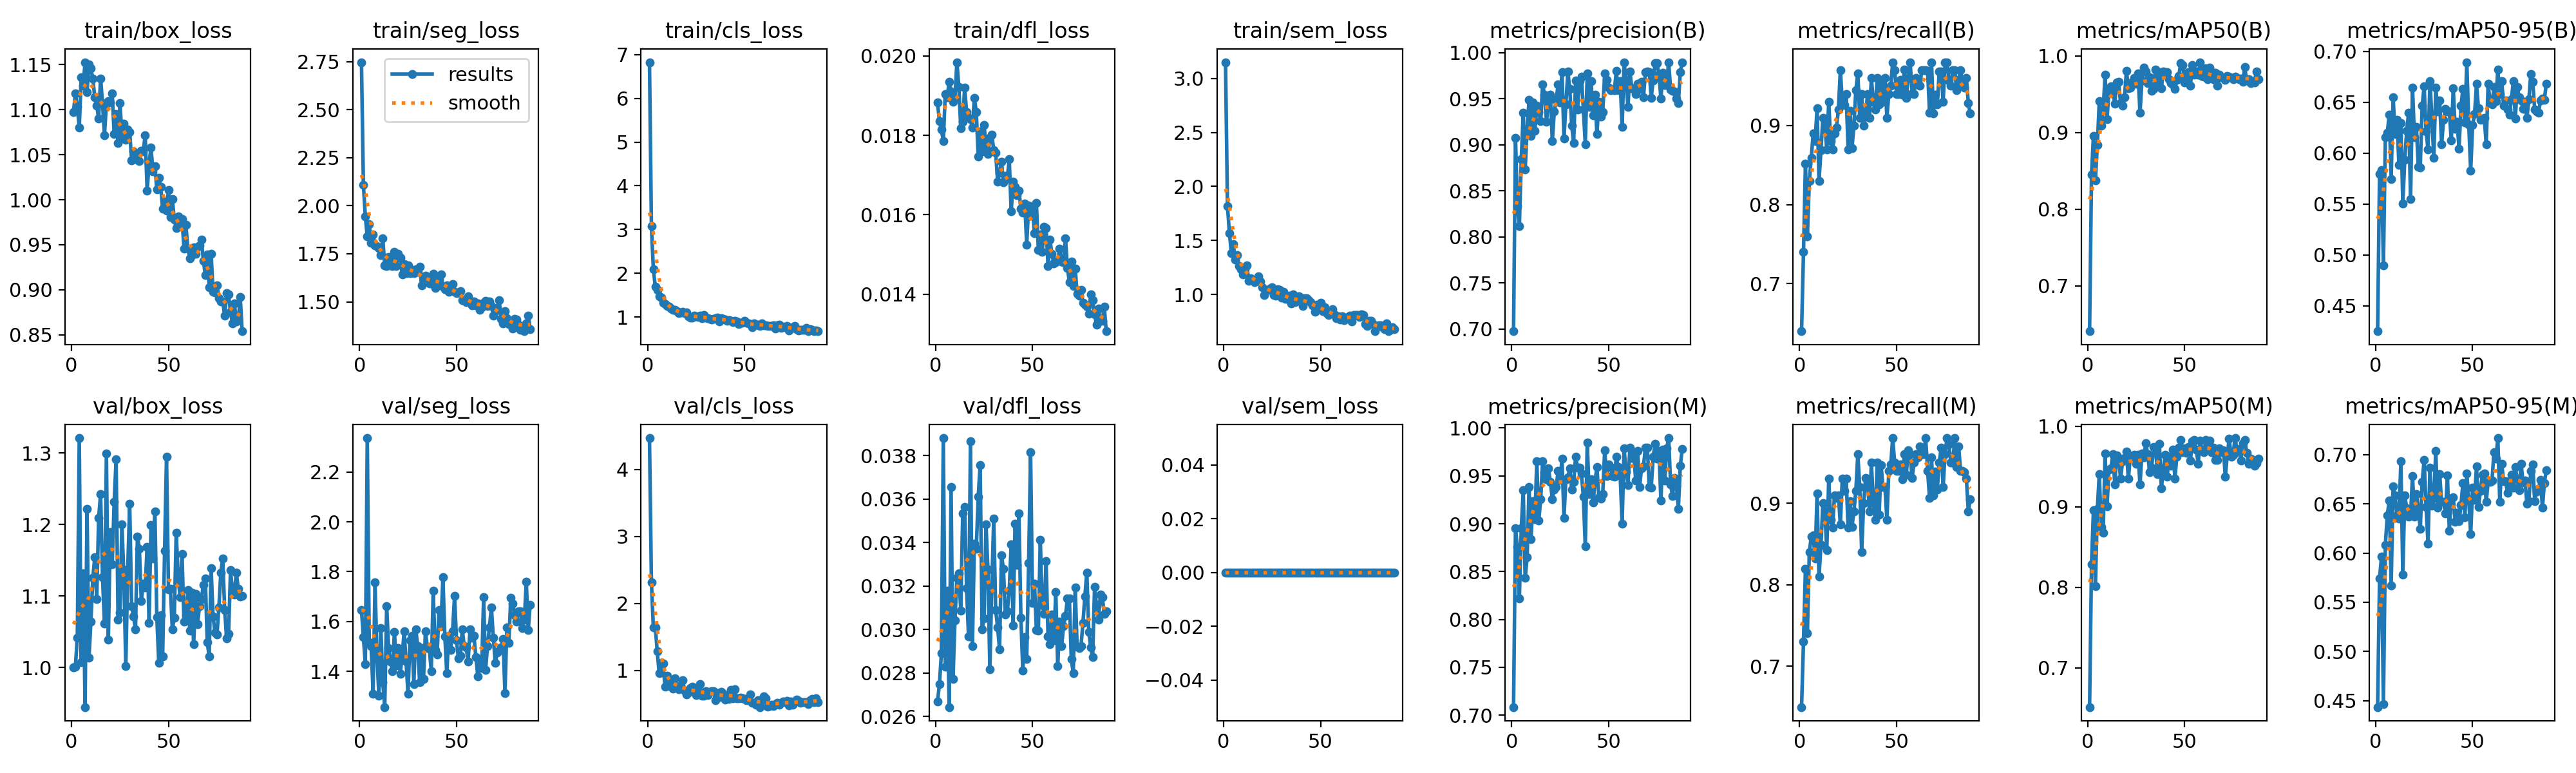

The data file committed next to this chart (first rows):
epoch, time, train/box_loss, train/seg_loss, train/cls_loss, train/dfl_loss, train/sem_loss, metrics/precision(B), metrics/recall(B), metrics/mAP50(B), metrics/mAP50-95(B), metrics/precision(M), metrics/recall(M), metrics/mAP50(M), metrics/mAP50-95(M), val/box_loss, val/seg_loss, val/cls_loss, val/dfl_loss, val/sem_loss, lr/pg0, lr/pg1, lr/pg2, lr/pg3
1, 77.96, 1.097, 2.747, 6.824, 0.01882, 3.151, 0.6976, 0.64, 0.6409, 0.4251, 0.7085, 0.65, 0.6515, 0.4434, 1, 1.647, 4.467, 0.02668, 0, 0.001865, 0.0006217, 0.001865, 0.0006217
2, 135.7, 1.118, 2.109, 3.087, 0.01836, 1.819, 0.9077, 0.74, 0.8455, 0.5798, 0.8954, 0.73, 0.8287, 0.5739, 1.001, 1.537, 2.316, 0.02748, 0, 0.003741, 0.001247, 0.003741, 0.001247
3, 188, 1.103, 1.944, 2.095, 0.01814, 1.57, 0.8336, 0.8517, 0.8961, 0.5834, 0.8759, 0.82, 0.8962, 0.5962, 1.042, 1.429, 1.643, 0.0289, 0, 0.005615, 0.001872, 0.005615, 0.001872
4, 237, 1.08, 1.839, 1.691, 0.01786, 1.385, 0.8116, 0.76, 0.8379, 0.49, 0.8223, 0.7405, 0.8014, 0.4462, 1.321, 2.336, 1.646, 0.03881, 0, 0.007484, 0.002495, 0.007484, 0.002495
5, 282.7, 1.136, 1.903, 1.622, 0.01904, 1.466, 0.8844, 0.83, 0.8836, 0.6157, 0.8951, 0.84, 0.897, 0.6084, 1.007, 1.516, 1.284, 0.02828, 0, 0.008587, 0.002862, 0.008587, 0.002862
6, 328.2, 1.127, 1.806, 1.483, 0.01895, 1.32, 0.9347, 0.859, 0.9409, 0.6203, 0.9347, 0.859, 0.9405, 0.6384, 1.132, 1.502, 0.9555, 0.03178, 0, 0.008573, 0.002858, 0.008573, 0.002858
7, 373.7, 1.153, 1.852, 1.441, 0.01935, 1.364, 0.8731, 0.89, 0.9093, 0.6381, 0.8432, 0.8604, 0.8748, 0.6532, 0.9444, 1.311, 1.113, 0.02643, 0, 0.008557, 0.002852, 0.008557, 0.002852
8, 418.9, 1.12, 1.793, 1.326, 0.01911, 1.262, 0.9167, 0.8805, 0.9293, 0.5745, 0.8649, 0.8319, 0.8681, 0.5668, 1.222, 1.757, 1.1, 0.03656, 0, 0.008538, 0.002846, 0.008538, 0.002846
9, 464.2, 1.15, 1.789, 1.297, 0.01885, 1.233, 0.9486, 0.922, 0.9755, 0.6553, 0.9383, 0.912, 0.9659, 0.6675, 1.013, 1.459, 0.7581, 0.02772, 0, 0.008517, 0.002839, 0.008517, 0.002839
10, 509.4, 1.146, 1.779, 1.263, 0.01893, 1.186, 0.9096, 0.83, 0.9176, 0.6189, 0.8842, 0.81, 0.9006, 0.6585, 1.064, 1.303, 0.9213, 0.03042, 0, 0.008492, 0.002831, 0.008492, 0.002831
11, 554.8, 1.134, 1.745, 1.244, 0.01984, 1.232, 0.9456, 0.8687, 0.956, 0.6326, 0.9238, 0.849, 0.9462, 0.6382, 1.125, 1.573, 0.764, 0.03239, 0, 0.008464, 0.002821, 0.008464, 0.002821
12, 602.7, 1.114, 1.83, 1.193, 0.01922, 1.268, 0.9149, 0.91, 0.9606, 0.5885, 0.9049, 0.9, 0.9476, 0.6351, 1.154, 1.357, 0.8287, 0.03258, 0, 0.008434, 0.002811, 0.008434, 0.002811
13, 648.3, 1.105, 1.689, 1.165, 0.01818, 1.124, 0.9425, 0.9, 0.9541, 0.63, 0.965, 0.89, 0.9654, 0.6931, 1.096, 1.257, 0.7302, 0.03088, 0, 0.008401, 0.0028, 0.008401, 0.0028
14, 693.8, 1.09, 1.686, 1.165, 0.01834, 1.151, 0.9355, 0.87, 0.9377, 0.5507, 0.9035, 0.8425, 0.9281, 0.5779, 1.209, 1.662, 0.8857, 0.03535, 0, 0.008365, 0.002788, 0.008365, 0.002788
15, 739.9, 1.135, 1.735, 1.143, 0.0192, 1.133, 0.9253, 0.93, 0.9651, 0.5933, 0.9253, 0.93, 0.9636, 0.6585, 1.243, 1.493, 0.753, 0.03564, 0, 0.008326, 0.002775, 0.008326, 0.002775
16, 785.6, 1.107, 1.689, 1.094, 0.01858, 1.112, 0.9654, 0.88, 0.9663, 0.6218, 0.9654, 0.88, 0.9603, 0.6457, 1.126, 1.44, 0.7148, 0.03189, 0, 0.008285, 0.002762, 0.008285, 0.002762
17, 831.4, 1.072, 1.687, 1.108, 0.01844, 1.134, 0.9539, 0.87, 0.9383, 0.6396, 0.9539, 0.87, 0.935, 0.6371, 1.061, 1.4, 0.7796, 0.02968, 0, 0.008241, 0.002747, 0.008241, 0.002747
18, 876.9, 1.107, 1.761, 1.119, 0.01841, 1.17, 0.9251, 0.89, 0.9349, 0.5552, 0.9465, 0.91, 0.9563, 0.6375, 1.299, 1.559, 0.8546, 0.03867, 0, 0.008194, 0.002731, 0.008194, 0.002731
19, 922.2, 1.11, 1.686, 1.088, 0.01819, 1.12, 0.9472, 0.8973, 0.9464, 0.6643, 0.9578, 0.9069, 0.9609, 0.6784, 1.039, 1.423, 0.6964, 0.02925, 0, 0.008144, 0.002715, 0.008144, 0.002715
20, 967.4, 1.108, 1.749, 1.109, 0.01894, 1.067, 0.9539, 0.92, 0.9804, 0.6159, 0.9435, 0.91, 0.9684, 0.637, 1.189, 1.494, 0.6417, 0.03395, 0, 0.008092, 0.002697, 0.008092, 0.002697
21, 1013, 1.118, 1.731, 1.018, 0.01859, 0.9932, 0.9037, 0.97, 0.9582, 0.6257, 0.9258, 0.8739, 0.9348, 0.6599, 1.144, 1.391, 0.6674, 0.03372, 0, 0.008038, 0.002679, 0.008038, 0.002679
22, 1059, 1.073, 1.642, 0.9863, 0.01746, 1.034, 0.936, 0.93, 0.9584, 0.5867, 0.936, 0.93, 0.9627, 0.6448, 1.232, 1.463, 0.7393, 0.03611, 0, 0.007981, 0.00266, 0.007981, 0.00266
23, 1104, 1.095, 1.695, 0.9955, 0.0181, 1.04, 0.9487, 0.9255, 0.966, 0.5861, 0.9385, 0.9155, 0.9622, 0.6248, 1.291, 1.56, 0.7547, 0.03758, 0, 0.007921, 0.00264, 0.007921, 0.00264
24, 1150, 1.063, 1.65, 1.032, 0.0176, 1.056, 0.9657, 0.94, 0.9716, 0.6471, 0.9554, 0.93, 0.9644, 0.6724, 1.067, 1.44, 0.7067, 0.03002, 0, 0.007859, 0.00262, 0.007859, 0.00262
25, 1195, 1.107, 1.691, 1.013, 0.01826, 1.064, 0.9459, 0.87, 0.9641, 0.6657, 0.9459, 0.87, 0.953, 0.6947, 1.076, 1.31, 0.6301, 0.03051, 0, 0.007794, 0.002598, 0.007794, 0.002598
26, 1240, 1.071, 1.649, 1.007, 0.01777, 0.9955, 0.9787, 0.9187, 0.9772, 0.6212, 0.9678, 0.9027, 0.9645, 0.6468, 1.2, 1.525, 0.6819, 0.03485, 0, 0.007727, 0.002576, 0.007727, 0.002576
27, 1286, 1.085, 1.665, 1.028, 0.01753, 0.987, 0.9064, 0.8713, 0.9256, 0.6036, 0.9064, 0.8713, 0.9278, 0.6095, 1.127, 1.543, 0.7958, 0.03276, 0, 0.007658, 0.002553, 0.007658, 0.002553
28, 1331, 1.066, 1.65, 0.9719, 0.01793, 1.047, 0.9438, 0.9, 0.9677, 0.6708, 0.9466, 0.89, 0.9661, 0.6871, 1.002, 1.35, 0.62, 0.02816, 0, 0.007587, 0.002529, 0.007587, 0.002529
29, 1377, 1.078, 1.67, 1.046, 0.01801, 1.043, 0.9793, 0.945, 0.9847, 0.6337, 0.9482, 0.9152, 0.9612, 0.6482, 1.137, 1.57, 0.6195, 0.03199, 0, 0.007513, 0.002504, 0.007513, 0.002504
30, 1421, 1.075, 1.657, 0.9867, 0.01763, 0.9716, 0.9602, 0.9659, 0.9796, 0.5957, 0.9581, 0.96, 0.9788, 0.6562, 1.229, 1.501, 0.6875, 0.03511, 0, 0.007437, 0.002479, 0.007437, 0.002479
31, 1467, 1.044, 1.684, 0.9822, 0.01757, 1.025, 0.9208, 0.91, 0.9646, 0.6646, 0.936, 0.92, 0.965, 0.7039, 1.085, 1.356, 0.6371, 0.03089, 0, 0.007359, 0.002453, 0.007359, 0.002453
32, 1513, 1.054, 1.587, 0.9545, 0.01684, 0.9571, 0.9019, 0.94, 0.9718, 0.6411, 0.9439, 0.84, 0.9428, 0.6463, 1.071, 1.493, 0.677, 0.0301, 0, 0.007279, 0.002426, 0.007279, 0.002426
33, 1558, 1.045, 1.61, 0.9478, 0.01706, 0.959, 0.9698, 0.9, 0.9546, 0.6518, 0.9698, 0.9, 0.9486, 0.6803, 1.053, 1.371, 0.6879, 0.02909, 0, 0.007197, 0.002399, 0.007197, 0.002399
34, 1603, 1.048, 1.634, 0.9563, 0.01733, 0.9893, 0.9383, 0.9116, 0.9569, 0.6086, 0.9588, 0.9309, 0.9744, 0.652, 1.184, 1.561, 0.6871, 0.03342, 0, 0.007113, 0.002371, 0.007113, 0.002371
35, 1649, 1.043, 1.626, 0.9747, 0.01682, 0.9148, 0.969, 0.9394, 0.9826, 0.6325, 0.9587, 0.9294, 0.9744, 0.6524, 1.166, 1.494, 0.5541, 0.03278, 0, 0.007027, 0.002342, 0.007027, 0.002342
36, 1694, 1.054, 1.596, 0.9941, 0.01698, 1.001, 0.9739, 0.91, 0.9627, 0.6434, 0.9523, 0.89, 0.9405, 0.6403, 1.093, 1.491, 0.6624, 0.03068, 0, 0.006939, 0.002313, 0.006939, 0.002313
37, 1740, 1.054, 1.594, 0.9016, 0.01692, 0.9267, 0.9382, 0.96, 0.9787, 0.6408, 0.9284, 0.95, 0.9784, 0.679, 1.117, 1.4, 0.6008, 0.03085, 0, 0.006849, 0.002283, 0.006849, 0.002283
38, 1784, 1.072, 1.646, 0.9691, 0.0174, 0.9394, 0.9006, 0.93, 0.9575, 0.6411, 0.8763, 0.9, 0.9227, 0.6225, 1.112, 1.723, 0.6775, 0.03179, 0, 0.006758, 0.002253, 0.006758, 0.002253
39, 1830, 1.01, 1.572, 0.9685, 0.01609, 0.9812, 0.9772, 0.92, 0.9798, 0.6123, 0.9845, 0.88, 0.9452, 0.6551, 1.169, 1.485, 0.6565, 0.03393, 0, 0.006665, 0.002222, 0.006665, 0.002222
40, 1874, 1.04, 1.609, 0.9513, 0.01683, 0.9737, 0.941, 0.96, 0.9785, 0.664, 0.9312, 0.95, 0.9644, 0.6568, 1.062, 1.468, 0.5642, 0.03019, 0, 0.00657, 0.00219, 0.00657, 0.00219
41, 1919, 1.058, 1.62, 0.9116, 0.0167, 0.8909, 0.9686, 0.9268, 0.9786, 0.6238, 0.9466, 0.8857, 0.9371, 0.6321, 1.199, 1.647, 0.6136, 0.03488, 0, 0.006474, 0.002158, 0.006474, 0.002158
42, 1964, 1.031, 1.644, 0.9305, 0.0165, 0.964, 0.9318, 0.9567, 0.9695, 0.6306, 0.9221, 0.947, 0.9624, 0.6408, 1.152, 1.582, 0.5765, 0.03296, 0, 0.006377, 0.002126, 0.006377, 0.002126
43, 2010, 1.037, 1.58, 0.9154, 0.01661, 0.9622, 0.9542, 0.93, 0.9645, 0.6042, 0.9439, 0.92, 0.9506, 0.6328, 1.219, 1.777, 0.7134, 0.03533, 0, 0.006278, 0.002093, 0.006278, 0.002093
44, 2054, 1.012, 1.567, 0.8885, 0.01615, 0.9467, 0.9114, 0.96, 0.9626, 0.6465, 0.959, 0.92, 0.9711, 0.6488, 1.07, 1.541, 0.5838, 0.03055, 0, 0.006178, 0.002059, 0.006178, 0.002059
45, 2100, 1.024, 1.586, 0.9219, 0.01606, 0.9269, 0.9465, 0.91, 0.9574, 0.6632, 0.9275, 0.88, 0.9352, 0.6713, 1.007, 1.392, 0.7173, 0.0281, 0, 0.006076, 0.002025, 0.006076, 0.002025
46, 2146, 1.014, 1.552, 0.9069, 0.01629, 0.8986, 0.9307, 0.94, 0.9691, 0.6302, 0.926, 0.94, 0.9618, 0.6361, 1.073, 1.544, 0.5841, 0.02964, 0, 0.005973, 0.001991, 0.005973, 0.001991
47, 2192, 0.9903, 1.558, 0.8393, 0.01525, 0.8393, 0.9355, 0.95, 0.9737, 0.6894, 0.9312, 0.9475, 0.9733, 0.6809, 1.015, 1.487, 0.5807, 0.02864, 0, 0.005869, 0.001956, 0.005869, 0.001956
48, 2239, 0.9977, 1.592, 0.8745, 0.01623, 0.904, 0.977, 0.98, 0.9903, 0.6285, 0.977, 0.98, 0.9831, 0.6549, 1.163, 1.561, 0.5946, 0.03306, 0, 0.005764, 0.001922, 0.005764, 0.001922
49, 2285, 0.9882, 1.553, 0.8683, 0.01598, 0.8684, 0.97, 0.9695, 0.988, 0.5827, 0.95, 0.9498, 0.9674, 0.6191, 1.295, 1.704, 0.5843, 0.03815, 0, 0.005659, 0.001886, 0.005659, 0.001886
50, 2331, 1.011, 1.545, 0.9146, 0.01614, 0.9217, 0.9618, 0.94, 0.9658, 0.6276, 0.9618, 0.94, 0.9726, 0.6662, 1.109, 1.526, 0.5719, 0.03123, 0, 0.005552, 0.001851, 0.005552, 0.001851
51, 2377, 0.9806, 1.548, 0.8683, 0.01554, 0.8447, 0.9592, 0.94, 0.9724, 0.6383, 0.9592, 0.94, 0.9669, 0.6542, 1.11, 1.452, 0.5581, 0.0321, 0, 0.005444, 0.001815, 0.005444, 0.001815
52, 2422, 1.001, 1.556, 0.8545, 0.0163, 0.884, 0.9599, 0.9579, 0.9789, 0.668, 0.9499, 0.9479, 0.9742, 0.688, 1.053, 1.462, 0.5592, 0.02999, 0, 0.005336, 0.001779, 0.005336, 0.001779
53, 2468, 0.978, 1.509, 0.8404, 0.01512, 0.8258, 0.9591, 0.9389, 0.9616, 0.6443, 0.9489, 0.9291, 0.9577, 0.6467, 1.07, 1.567, 0.6422, 0.02994, 0, 0.005227, 0.001742, 0.005227, 0.001742
54, 2514, 0.9688, 1.505, 0.7751, 0.0155, 0.811, 0.9798, 0.9706, 0.9884, 0.6326, 0.9697, 0.9606, 0.9814, 0.6634, 1.188, 1.502, 0.5136, 0.03414, 0, 0.005117, 0.001706, 0.005117, 0.001706
55, 2559, 0.9816, 1.5, 0.8639, 0.01506, 0.8481, 0.959, 0.9349, 0.9753, 0.6339, 0.959, 0.9349, 0.9829, 0.6797, 1.128, 1.496, 0.5168, 0.03113, 0, 0.005007, 0.001669, 0.005007, 0.001669
56, 2604, 0.9714, 1.53, 0.8265, 0.0157, 0.862, 0.9692, 0.96, 0.9799, 0.635, 0.9507, 0.965, 0.9709, 0.681, 1.098, 1.439, 0.4873, 0.03073, 0, 0.004896, 0.001632, 0.004896, 0.001632
57, 2649, 0.9788, 1.504, 0.8315, 0.01567, 0.8165, 0.919, 0.98, 0.9755, 0.609, 0.9002, 0.96, 0.9537, 0.652, 1.159, 1.568, 0.5545, 0.03315, 0, 0.004785, 0.001595, 0.004785, 0.001595
58, 2694, 0.9459, 1.483, 0.8013, 0.01471, 0.782, 0.9895, 0.9408, 0.9919, 0.6685, 0.979, 0.9308, 0.9824, 0.6722, 1.064, 1.536, 0.4532, 0.02969, 0, 0.004674, 0.001558, 0.004674, 0.001558
59, 2739, 0.9721, 1.503, 0.8564, 0.01537, 0.796, 0.9705, 0.94, 0.9741, 0.6502, 0.9548, 0.95, 0.9701, 0.6726, 1.073, 1.542, 0.56, 0.02934, 0, 0.004562, 0.001521, 0.004562, 0.001521
60, 2785, 0.9454, 1.48, 0.8206, 0.01501, 0.7699, 0.9407, 0.96, 0.973, 0.6478, 0.9407, 0.96, 0.968, 0.6737, 1.109, 1.458, 0.6088, 0.03069, 0, 0.004451, 0.001484, 0.004451, 0.001484
... 28 more rows
